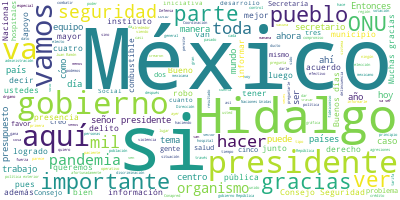

Values plotted in this chart, from the file beside it:
Participante, Texto, Sentimiento, Palabras, Dia, Mes, Anio
PRESIDENTE ANDRES MANUEL LOPEZ OBRADOR, ? Muy buenos días., 0.9593, 3, 18, 6, 2020
PRESIDENTE ANDRES MANUEL LOPEZ OBRADOR, Nos da mucho gusto estar en Hidalgo. Est…, 0.02303, 51, 18, 6, 2020
PRESIDENTE ANDRES MANUEL LOPEZ OBRADOR, Vamos el día de hoy a informarles, prime…, 0.5876, 75, 18, 6, 2020
PRESIDENTE ANDRES MANUEL LOPEZ OBRADOR, Posteriormente, el general Luis Cresenci…, 0.03582, 37, 18, 6, 2020
PRESIDENTE ANDRES MANUEL LOPEZ OBRADOR, Nos acompañan el almirante José Rafael O…, 0.5884, 91, 18, 6, 2020
PRESIDENTE ANDRES MANUEL LOPEZ OBRADOR, Entonces, comenzamos con el ciudadano go…, 0.5, 8, 18, 6, 2020
OMAR FAYAD MENESES, Muchas gracias, señor presidente., 0.4266, 4, 18, 6, 2020
OMAR FAYAD MENESES, Amigas y amigos de los medios de comunic…, 0.7954, 9, 18, 6, 2020
OMAR FAYAD MENESES, Nos da mucho recibir al presidente de Mé…, 0.2443, 76, 18, 6, 2020
OMAR FAYAD MENESES, Gracias por sus expresiones, por sus pal…, 0.8089, 57, 18, 6, 2020
OMAR FAYAD MENESES, Quiero agradecer también la presencia co…, 0.5852, 17, 18, 6, 2020
OMAR FAYAD MENESES, Quiero agradecer la presencia y el traba…, 0.5384, 18, 18, 6, 2020
OMAR FAYAD MENESES, Quiero saludar con mucho aprecio la pres…, 0.03943, 13, 18, 6, 2020
OMAR FAYAD MENESES, Y gracias por el equipo de trabajo que h…, 0.07473, 76, 18, 6, 2020
OMAR FAYAD MENESES, Especialmente hoy recibimos con aprecio …, 0.4983, 30, 18, 6, 2020
OMAR FAYAD MENESES, Y de manera muy breve quisiera comentarl…, 0.5371, 47, 18, 6, 2020
OMAR FAYAD MENESES, Algo que va a llamar mucho su atención y…, 0.5386, 102, 18, 6, 2020
OMAR FAYAD MENESES, Pues en Hidalgo no se tiene una presenci…, 0.08123, 33, 18, 6, 2020
OMAR FAYAD MENESES, Quisiera que en la pantalla se proyectar…, 0.1404, 25, 18, 6, 2020
OMAR FAYAD MENESES, Le comenté y le informé al presidente ju…, 0.5353, 57, 18, 6, 2020
OMAR FAYAD MENESES, Y gracias a los titulares de los grupos …, 0.4339, 47, 18, 6, 2020
OMAR FAYAD MENESES, Logramos distensar cosas muy importantes…, 0.5686, 103, 18, 6, 2020
OMAR FAYAD MENESES, Le comentaba yo al señor presidente y a …, 0.5094, 79, 18, 6, 2020
OMAR FAYAD MENESES, Ustedes ven cómo casi a la mitad se redu…, 0.03042, 75, 18, 6, 2020
OMAR FAYAD MENESES, Esta gráfica muestra una clara tendencia…, 0.2842, 20, 18, 6, 2020
OMAR FAYAD MENESES, Le comentaba yo a la mesa de seguridad y…, 0.09032, 43, 18, 6, 2020
OMAR FAYAD MENESES, Y aunque la cifra de homicidios pueda ir…, 0.07142, 59, 18, 6, 2020
OMAR FAYAD MENESES, Bueno, este es un caso, hubo un robo a l…, 0.05212, 55, 18, 6, 2020
OMAR FAYAD MENESES, Hemos puesto todos los datos necesarios,…, 0.1412, 68, 18, 6, 2020
OMAR FAYAD MENESES, Yo hasta dejaría la parte de seguridad, …, 0.2289, 47, 18, 6, 2020
OMAR FAYAD MENESES, Hidalgo no es un estado que esté el marg…, 0.3848, 48, 18, 6, 2020
OMAR FAYAD MENESES, Y comentábamos que Hidalgo ha seguridad …, 0.1247, 62, 18, 6, 2020
OMAR FAYAD MENESES, Llevamos un número importante de casos c…, 0.01499, 36, 18, 6, 2020
OMAR FAYAD MENESES, Sin embargo, el número de recuperados ya…, 0.1567, 70, 18, 6, 2020
OMAR FAYAD MENESES, Como lo he informado al pueblo de Hidalg…, 0.2211, 77, 18, 6, 2020
OMAR FAYAD MENESES, Gracias al Operativo Escudo, que también…, 0.1576, 75, 18, 6, 2020
OMAR FAYAD MENESES, Ese mismo día reunimos al gabinete de go…, 0.5213, 44, 18, 6, 2020
OMAR FAYAD MENESES, Y también esto permitió que Hidalgo está…, 0.02625, 58, 18, 6, 2020
OMAR FAYAD MENESES, Y quisiera mejor abundar sobre esto, sob…, 0.01718, 56, 18, 6, 2020
OMAR FAYAD MENESES, Todas las acciones que hemos decidido em…, 0.2651, 40, 18, 6, 2020
OMAR FAYAD MENESES, Ustedes podrán apreciar en la gráfica có…, 0.7941, 32, 18, 6, 2020
OMAR FAYAD MENESES, Hemos aumentado el tiempo en el que se d…, 0.6169, 36, 18, 6, 2020
OMAR FAYAD MENESES, Y gracias a las medidas tomadas dentro d…, 0.5113, 29, 18, 6, 2020
OMAR FAYAD MENESES, El sonido casi no se escucha., 0.498, 6, 18, 6, 2020
OMAR FAYAD MENESES, Esa fue la primera conferencia de prensa…, 0.4505, 16, 18, 6, 2020
OMAR FAYAD MENESES, Iniciamos con hospitales de respuesta in…, 0.2864, 50, 18, 6, 2020
OMAR FAYAD MENESES, Ahí están viendo un tomógrafo de 128 cor…, 0.6797, 25, 18, 6, 2020
OMAR FAYAD MENESES, Iniciamos con una previsión de insumos, …, 0.5873, 13, 18, 6, 2020
OMAR FAYAD MENESES, Le comentaba yo al presidente que me par…, 0.05431, 41, 18, 6, 2020
OMAR FAYAD MENESES, Este centro se convirtió en el centro de…, 0.1481, 32, 18, 6, 2020
OMAR FAYAD MENESES, Todas las noches se sanitiza el transpor…, 0.7661, 31, 18, 6, 2020
OMAR FAYAD MENESES, Eso que ven ahí son las cabinas de los c…, 0.1857, 29, 18, 6, 2020
OMAR FAYAD MENESES, Estamos financiando investigación en el …, 0.01542, 70, 18, 6, 2020
OMAR FAYAD MENESES, Eso que ven ahí es una dotación alimenta…, 0.05377, 39, 18, 6, 2020
OMAR FAYAD MENESES, Lo que ven ahí son los lavamanos comunit…, 0.03171, 73, 18, 6, 2020
OMAR FAYAD MENESES, Ustedes habrán visto las cámaras para ve…, 0.2883, 82, 18, 6, 2020
OMAR FAYAD MENESES, Este que están viendo aquí es Huejutla, …, 0.322, 34, 18, 6, 2020
OMAR FAYAD MENESES, Hemos utilizado tecnología. Le explicaba…, 0.002254, 32, 18, 6, 2020
OMAR FAYAD MENESES, Esto podría tener grado quirúrgico; o se…, 0.2009, 42, 18, 6, 2020
OMAR FAYAD MENESES, También reconvertimos en Huehuetla el ce…, 0.5932, 18, 18, 6, 2020
... 292 more rows
